Image classification data set "car_parts_dataset" (caip-csa-grcymt-team/car-part-defect-ML-classifier on GitHub). Class labels (3): major defect, minor defect, no defect.

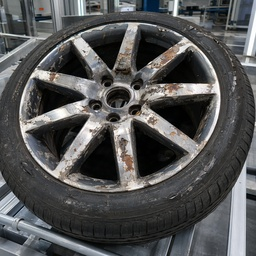
Label: major defect

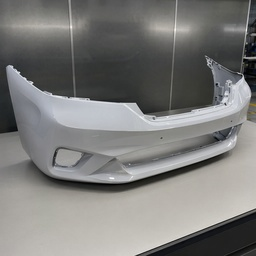
Label: no defect

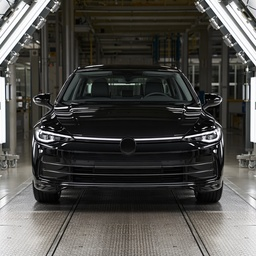
Label: no defect

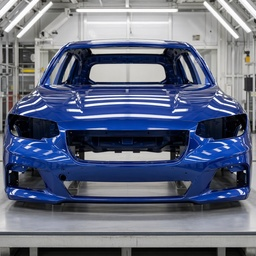
Label: no defect

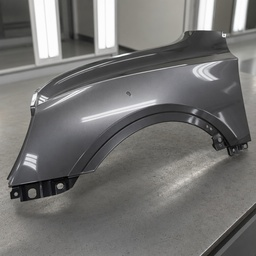
Label: minor defect

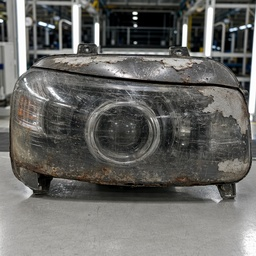
Label: major defect
